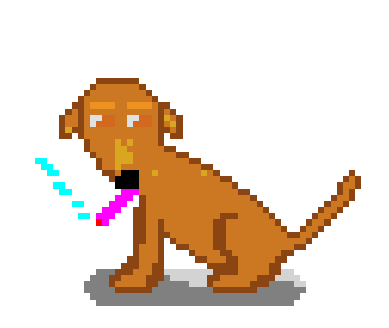

This chart was generated by the following Python code:
import numpy as np
import matplotlib.pyplot as plt

# pasta = 'imgs_geradas/2imgBase/caramelow.png'


class BaseImg:

    def __init__(self, x, y):
        branco = 255

        fumaca_r = 0
        fumaca_g = 255
        fumaca_b = 255

        cigarro_r = 255
        cigarro_g = 0
        cigarro_b = 255

        braza_r = 255
        braza_g = 0
        braza_b = 0

        contorno_r = 139
        contorno_g = 69
        contorno_b = 19

        amarelo_r = 204
        amarelo_g = 119
        amarelo_b = 34

        amareloqueimado_r = 218
        amareloqueimado_g = 165
        amareloqueimado_b = 32

        sombrancelha_r = 237
        sombrancelha_g = 145
        sombrancelha_b = 33

        olho1_r = 224
        olho2_r = 210

        olho1_g = 225
        olho2_g = 105

        olho1_b = 225
        olho2_b = 30

        nariz_r = 0
        nariz_g = 0
        nariz_b = 0

        vermelho_r = 255
        vermelho_g = 0
        vermelho_b = 0

        sombra_r = 128
        sombra_g = 128
        sombra_b = 128

        sombraclara_r = 211
        sombraclara_g = 211
        sombraclara_b = 211

        def geraPixels(matriz,
                       contorno,
                       amarelo,
                       amareloqueimado,
                       sombrancelha,
                       olho1,
                       olho2,
                       nariz,
                       vermelho,
                       sombra,
                       sombraclara,
                       cigarro,
                       fumaca,
                       braza):

            matriz[0, 0:60] = branco
            matriz[1, 0:60] = branco
            matriz[2, 0:60] = branco
            matriz[3, 0:60] = branco
            matriz[4, 0:60] = branco
            matriz[5, 0:60] = branco
            matriz[6, 0:60] = branco
            matriz[7, 0:60] = branco
            matriz[8, 0:60] = branco
            matriz[9, 0:60] = branco
            matriz[10, 0:60] = branco

            matriz[11, 0:14] = branco
            matriz[11, 14:21] = contorno
            matriz[11, 21:60] = branco

            matriz[12, 0:13] = branco
            matriz[12, 13:14] = contorno
            matriz[12, 14:21] = amarelo
            matriz[12, 21:22] = contorno
            matriz[12, 22:60] = branco

            matriz[13, 0:12] = branco
            matriz[13, 12:13] = contorno
            matriz[13, 13:22] = amarelo
            matriz[13, 22:23] = contorno
            matriz[13, 23:60] = branco

            matriz[14, 0:11] = branco
            matriz[14, 11:12] = contorno
            matriz[14, 12:23] = amarelo
            matriz[14, 23:24] = contorno
            matriz[14, 24:60] = branco

            matriz[15, 0:10] = branco
            matriz[15, 10:12] = contorno
            matriz[15, 12:13] = amarelo
            matriz[15, 13:17] = sombrancelha
            matriz[15, 17:19] = amarelo
            matriz[15, 19:23] = sombrancelha
            matriz[15, 23:24] = amarelo
            matriz[15, 24:26] = contorno
            matriz[15, 26:60] = branco

            matriz[16, 0:9] = branco
            matriz[16, 9:10] = contorno
            matriz[16, 10:11] = amarelo
            matriz[16, 11:12] = contorno
            matriz[16, 12:24] = amarelo
            matriz[16, 24:25] = contorno
            matriz[16, 25:26] = amarelo
            matriz[16, 26:27] = contorno
            matriz[16, 27:60] = branco

            matriz[17, 0:8] = branco
            matriz[17, 8:9] = contorno
            matriz[17, 9:11] = amarelo
            matriz[17, 11:12] = contorno
            matriz[17, 12:13] = amarelo
            matriz[17, 13:15] = olho1
            matriz[17, 15:17] = olho2
            matriz[17, 17:19] = amarelo
            matriz[17, 19:21] = olho1
            matriz[17, 21:23] = olho2
            matriz[17, 23:24] = amarelo
            matriz[17, 24:25] = contorno
            matriz[17, 25:26] = amareloqueimado
            matriz[17, 26:27] = amarelo
            matriz[17, 27:28] = contorno
            matriz[17, 28:60] = branco

            matriz[18, 0:8] = branco
            matriz[18, 8:9] = contorno
            matriz[18, 9:11] = amarelo
            matriz[18, 11:12] = contorno
            matriz[18, 12:13] = amarelo
            matriz[18, 13:14] = olho1
            matriz[18, 14:17] = olho2
            matriz[18, 17:19] = amarelo
            matriz[18, 19:20] = olho1
            matriz[18, 20:23] = olho2
            matriz[18, 23:24] = amarelo
            matriz[18, 24:25] = contorno
            matriz[18, 25:26] = amarelo
            matriz[18, 26:27] = amareloqueimado
            matriz[18, 27:28] = contorno
            matriz[18, 28:60] = branco

            matriz[19, 0:8] = branco
            matriz[19, 8:9] = contorno
            matriz[19, 9:10] = amareloqueimado
            matriz[19, 10:12] = contorno
            matriz[19, 12:24] = amarelo
            matriz[19, 24:26] = contorno
            matriz[19, 26:27] = amarelo
            matriz[19, 27:28] = contorno
            matriz[19, 28:60] = branco

            matriz[20, 0:8] = branco
            matriz[20, 8:10] = contorno
            matriz[20, 10:11] = branco
            matriz[20, 11:12] = contorno
            matriz[20, 12:24] = amarelo
            matriz[20, 24:25] = contorno
            matriz[20, 25:26] = branco
            matriz[20, 26:28] = contorno
            matriz[20, 28:60] = branco

            matriz[21, 0:12] = branco
            matriz[21, 12:13] = contorno
            matriz[21, 13:17] = amarelo
            matriz[21, 17:18] = amareloqueimado
            matriz[21, 18:19] = amarelo
            matriz[21, 19:20] = amareloqueimado
            matriz[21, 20:24] = amarelo
            matriz[21, 24:25] = contorno
            matriz[21, 25:60] = branco

            matriz[22, 0:12] = branco
            matriz[22, 12:13] = contorno
            matriz[22, 13:17] = amarelo
            matriz[22, 17:19] = amareloqueimado
            matriz[22, 19:25] = amarelo
            matriz[22, 25:27] = contorno
            matriz[22, 27:60] = branco

            matriz[23, 0:13] = branco
            matriz[23, 13:14] = contorno
            matriz[23, 14:27] = amarelo
            matriz[23, 17:20] = amareloqueimado
            matriz[23, 20:27] = amarelo
            matriz[23, 27:29] = contorno
            matriz[23, 29:60] = branco

            matriz[24, 0:14] = branco
            matriz[24, 14:15] = contorno
            matriz[24, 15:17] = amarelo
            matriz[24, 17:20] = amareloqueimado
            matriz[24, 20:29] = amarelo
            matriz[24, 29:31] = contorno
            matriz[24, 31:60] = branco

            matriz[24, 4:6] = fumaca

            matriz[25, 0:14] = branco
            matriz[25, 14:15] = contorno
            matriz[25, 15:17] = amarelo
            matriz[25, 17:18] = amareloqueimado
            matriz[25, 18:31] = amarelo
            matriz[25, 31:33] = contorno
            matriz[25, 33:60] = branco

            matriz[25, 5:7] = fumaca

            matriz[26, 0:15] = branco
            matriz[26, 15:17] = contorno
            matriz[26, 17:18] = amarelo
            matriz[26, 18:21] = nariz
            matriz[26, 21:23] = amarelo
            matriz[26, 23:24] = amareloqueimado
            matriz[26, 24:31] = amarelo
            matriz[26, 31:32] = amareloqueimado
            matriz[26, 32:33] = amarelo
            matriz[26, 33:34] = contorno
            matriz[26, 34:55] = branco
            matriz[26, 55:56] = contorno
            matriz[26, 56:60] = branco

            matriz[26, 6:8] = fumaca

            matriz[27, 0:16] = branco
            matriz[27, 16:17] = contorno
            matriz[27, 17:21] = nariz
            matriz[27, 21:34] = amarelo
            matriz[27, 34:36] = contorno
            matriz[27, 36:54] = branco
            matriz[27, 54:55] = contorno
            matriz[27, 55:56] = amarelo
            matriz[27, 56:57] = contorno
            matriz[27, 57:60] = branco

            matriz[28, 0:17] = branco
            matriz[28, 17:21] = nariz
            matriz[28, 21:36] = amarelo
            matriz[28, 36:37] = contorno
            matriz[28, 37:53] = branco
            matriz[28, 53:54] = contorno
            matriz[28, 54:56] = amarelo
            matriz[28, 56:57] = contorno
            matriz[28, 57:60] = branco

            matriz[28, 7:9] = fumaca

            matriz[29, 0:18] = branco
            matriz[29, 18:21] = vermelho
            matriz[29, 21:37] = amarelo
            matriz[29, 37:39] = contorno
            matriz[29, 39:53] = branco
            matriz[29, 53:54] = contorno
            matriz[29, 54:55] = amarelo
            matriz[29, 55:56] = contorno
            matriz[29, 56:60] = branco

            matriz[29, 8:10] = fumaca
            matriz[29, 18:21] = cigarro

        ######################################################

            matriz[30, 0:19] = branco
            matriz[30, 19:20] = vermelho
            matriz[30, 20:21] = branco
            matriz[30, 21:22] = contorno
            matriz[30, 22:39] = amarelo
            matriz[30, 39:40] = contorno
            matriz[30, 40:52] = branco
            matriz[30, 52:53] = contorno
            matriz[30, 53:55] = amarelo
            matriz[30, 55:56] = contorno
            matriz[30, 56:60] = branco

            matriz[30, 17:20] = cigarro
        ###############################################################

            matriz[31, 0:21] = branco
            matriz[31, 21:22] = contorno
            matriz[31, 22:40] = amarelo
            matriz[31, 40:41] = contorno
            matriz[31, 41:51] = branco
            matriz[31, 51:52] = contorno
            matriz[31, 52:54] = amarelo
            matriz[31, 54:55] = contorno
            matriz[31, 55:60] = branco

            matriz[31, 10:12] = fumaca
            matriz[31, 16:19] = cigarro

            matriz[32, 0:20] = branco
            matriz[32, 20:22] = contorno
            matriz[32, 22:36] = amarelo
            matriz[32, 36:38] = contorno
            matriz[32, 36:41] = amarelo
            matriz[32, 41:42] = contorno
            matriz[32, 42:50] = branco
            matriz[32, 50:51] = contorno
            matriz[32, 51:53] = amarelo
            matriz[32, 53:54] = contorno
            matriz[32, 54:60] = branco

            matriz[32, 15:18] = cigarro

            matriz[33, 0:20] = branco
            matriz[33, 20:22] = contorno
            matriz[33, 22:34] = amarelo
            matriz[33, 34:37] = contorno
            matriz[33, 37:42] = amarelo
            matriz[33, 42:43] = contorno
            matriz[33, 43:49] = branco
            matriz[33, 49:50] = contorno
            matriz[33, 50:52] = amarelo
            matriz[33, 52:53] = contorno
            matriz[33, 53:60] = branco

            matriz[33, 11:13] = fumaca
            matriz[33, 14:17] = cigarro

            matriz[34, 0:20] = branco
            matriz[34, 20:22] = contorno
            matriz[34, 22:24] = amarelo
            matriz[34, 24:25] = contorno
            matriz[34, 25:33] = amarelo
            matriz[34, 33:35] = contorno
            matriz[34, 35:43] = amarelo
            matriz[34, 43:44] = contorno
            matriz[34, 44:48] = branco
            matriz[34, 48:49] = contorno
            matriz[34, 49:51] = amarelo
            matriz[34, 51:52] = contorno
            matriz[34, 52:60] = branco

            matriz[34, 14:15] = braza
            matriz[34, 15:16] = cigarro

            matriz[35, 0:20] = branco
            matriz[35, 20:22] = contorno
            matriz[35, 22:24] = amarelo
            matriz[35, 24:25] = contorno
            matriz[35, 25:33] = amarelo
            matriz[35, 33:35] = contorno
            matriz[35, 35:44] = amarelo
            matriz[35, 44:45] = contorno
            matriz[35, 45:47] = branco
            matriz[35, 47:48] = contorno
            matriz[35, 48:50] = amarelo
            matriz[35, 50:51] = contorno
            matriz[35, 51:60] = branco

            matriz[36, 0:20] = branco
            matriz[36, 20:22] = contorno
            matriz[36, 22:24] = amarelo
            matriz[36, 24:26] = contorno
            matriz[36, 26:33] = amarelo
            matriz[36, 33:35] = contorno
            matriz[36, 35:45] = amarelo
            matriz[36, 45:47] = contorno
            matriz[36, 47:49] = amarelo
            matriz[36, 49:50] = contorno
            matriz[36, 50:60] = branco

            matriz[37, 0:20] = branco
            matriz[37, 20:22] = contorno
            matriz[37, 22:24] = amarelo
            matriz[37, 24:25] = contorno
            matriz[37, 25:26] = branco
            matriz[37, 26:27] = contorno
            matriz[37, 27:33] = amarelo
            matriz[37, 33:35] = contorno
            matriz[37, 35:48] = amarelo
            matriz[37, 48:49] = contorno
            matriz[37, 49:60] = branco

            matriz[38, 0:20] = branco
            matriz[38, 20:21] = contorno
            matriz[38, 21:24] = amarelo
            matriz[38, 24:25] = contorno
            matriz[38, 25:27] = branco
            matriz[38, 27:29] = contorno
            matriz[38, 29:33] = amarelo
            matriz[38, 33:35] = contorno
            matriz[38, 35:46] = amarelo
            matriz[38, 46:48] = contorno
            matriz[38, 48:60] = branco

            matriz[39, 0:20] = branco
            matriz[39, 20:21] = contorno
            matriz[39, 21:24] = amarelo
            matriz[39, 24:25] = contorno
            matriz[39, 25:29] = branco
            matriz[39, 29:30] = contorno
            matriz[39, 30:34] = amarelo
            matriz[39, 34:36] = contorno
            matriz[39, 36:44] = amarelo
            matriz[39, 44:46] = contorno
            matriz[39, 46:60] = branco

            matriz[40, 0:19] = branco
            matriz[40, 19:21] = contorno
            matriz[40, 21:24] = amarelo
            matriz[40, 24:25] = contorno
            matriz[40, 25:30] = branco
            matriz[40, 30:32] = contorno
            matriz[40, 32:35] = amarelo
            matriz[40, 35:37] = contorno
            matriz[40, 37:43] = amarelo
            matriz[40, 43:45] = contorno
            matriz[40, 45:60] = branco

            matriz[41, 0:18] = branco
            matriz[41, 18:21] = contorno
            matriz[41, 21:23] = amarelo
            matriz[41, 23:25] = contorno
            matriz[41, 25:32] = branco
            matriz[41, 32:37] = contorno
            matriz[41, 37:42] = amarelo
            matriz[41, 42:44] = contorno
            matriz[41, 44:60] = branco

            matriz[42, 0:14] = branco
            matriz[42, 14:17] = sombra
            matriz[42, 17:20] = contorno
            matriz[42, 20:23] = amarelo
            matriz[42, 23:25] = contorno
            matriz[42, 25:33] = sombraclara
            matriz[42, 33:37] = contorno
            matriz[42, 37:42] = amarelo
            matriz[42, 42:44] = contorno
            matriz[42, 44:46] = sombraclara
            matriz[42, 46:60] = branco

            matriz[43, 0:13] = branco
            matriz[43, 13:16] = sombra
            matriz[43, 16:18] = contorno
            matriz[43, 18:22] = amarelo
            matriz[43, 22:25] = contorno
            matriz[43, 25:26] = sombra
            matriz[43, 26:32] = sombraclara
            matriz[43, 32:34] = contorno
            matriz[43, 34:40] = amarelo
            matriz[43, 40:43] = contorno
            matriz[43, 43:47] = sombraclara
            matriz[43, 47:60] = branco

            matriz[44, 0:12] = branco
            matriz[44, 12:16] = sombra
            matriz[44, 16:17] = contorno
            matriz[44, 17:22] = amarelo
            matriz[44, 22:24] = contorno
            matriz[44, 24:29] = sombra
            matriz[44, 29:32] = sombraclara
            matriz[44, 32:33] = contorno
            matriz[44, 33:39] = amarelo
            matriz[44, 39:42] = contorno
            matriz[44, 42:46] = sombra
            matriz[44, 46:48] = sombraclara
            matriz[44, 48:60] = branco

            matriz[45, 0:12] = branco
            matriz[45, 12:17] = sombra
            matriz[45, 17:23] = contorno
            matriz[45, 23:33] = sombra
            matriz[45, 33:40] = contorno
            matriz[45, 40:48] = sombra
            matriz[45, 48:60] = branco

            matriz[46, 0:13] = branco
            matriz[46, 13:47] = sombra
            matriz[46, 47:60] = branco

            matriz[47, 0:14] = branco
            matriz[47, 14:46] = sombra
            matriz[47, 46:60] = branco

            matriz[48, 0:60] = branco
            matriz[49, 0:60] = branco

            return matriz


        r = np.zeros((50, 60), dtype=np.float32)
        g = np.zeros((50, 60), dtype=np.float32)
        b = np.zeros((50, 60), dtype=np.float32)

        # Linha x Coluna X layers  matriz nula
        m = np.zeros((50, 60, 3), 'uint8')

        r = geraPixels(r,
                       contorno_r,
                       amarelo_r,
                       amareloqueimado_r,
                       sombrancelha_r,
                       olho1_r,
                       olho2_r,
                       nariz_r,
                       vermelho_r,
                       sombra_r,
                       sombraclara_r,
                       cigarro_r,
                       fumaca_r,
                       braza_r)

        g = geraPixels(g,
                       contorno_g,
                       amarelo_g,
                       amareloqueimado_g,
                       sombrancelha_g,
                       olho1_g,
                       olho2_g,
                       nariz_g,
                       vermelho_g,
                       sombra_g,
                       sombraclara_g,
                       cigarro_g,
                       fumaca_g,
                       braza_g
                       )

        b = geraPixels(b,
                       contorno_b,
                       amarelo_b,
                       amareloqueimado_b,
                       sombrancelha_b,
                       olho1_b,
                       olho2_b,
                       nariz_b,
                       vermelho_b,
                       sombra_b,
                       sombraclara_b,
                       cigarro_b,
                       fumaca_b,
                       braza_b
                       )


        # #atribui matriz as camadas de m
        m[:, :, 0] = r
        m[:, :, 1] = g
        m[:, :, 2] = b


        plt.figure(figsize=(x, y))
        plt.imshow(m, interpolation='nearest')
        plt.axis('off')
        # plt.savefig(pasta, bbox_inches='tight', pad_inches = 0)

        plt.show()


base = BaseImg(5,4)